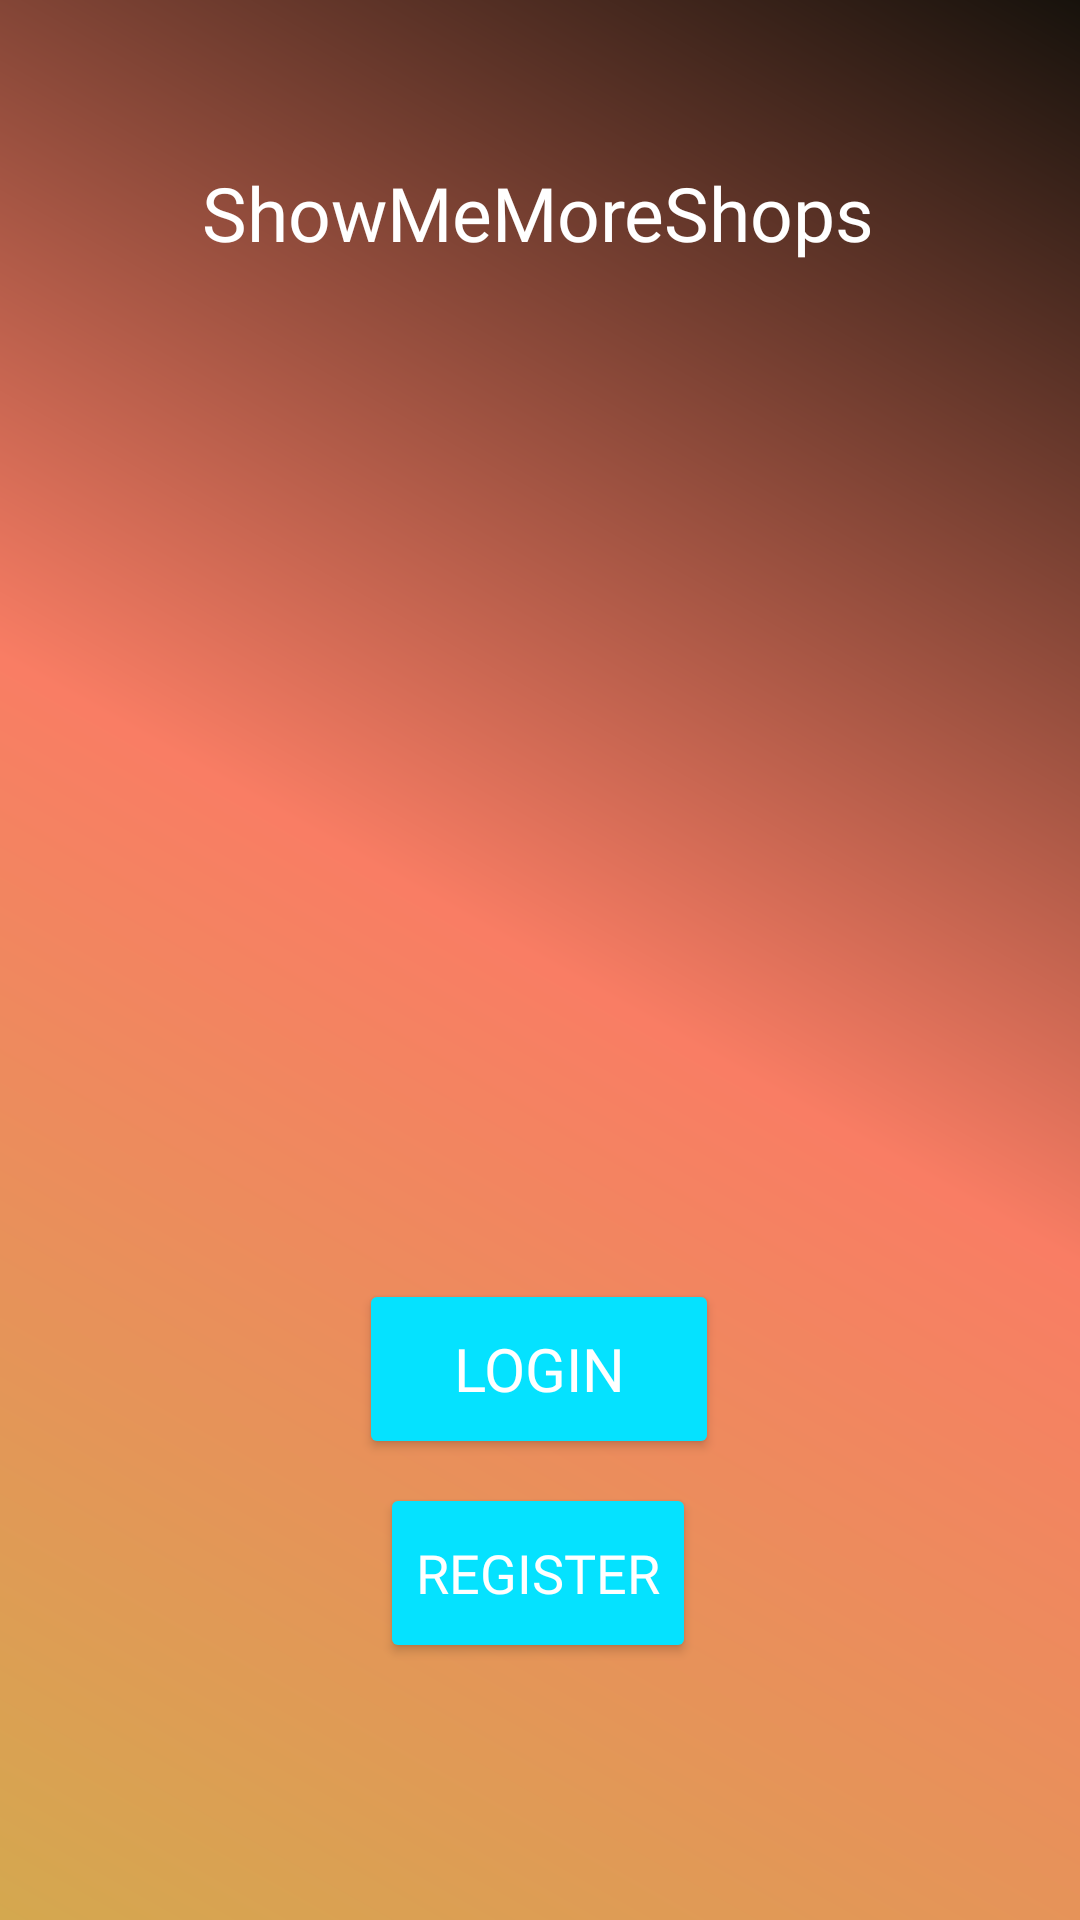

Android layout source for this screen:
<!-- AndroidManifest.xml: application theme Theme.MapXplorer.Day -->
<!-- res/layout/activity_login.xml -->
<?xml version="1.0" encoding="utf-8"?>
<androidx.constraintlayout.widget.ConstraintLayout
    xmlns:android="http://schemas.android.com/apk/res/android"
    xmlns:app="http://schemas.android.com/apk/res-auto"
    xmlns:tools="http://schemas.android.com/tools"
    android:id="@+id/loginLayout"
    android:layout_width="match_parent"
    android:layout_height="match_parent"
    tools:context=".LoginFragment">

    <ImageView
        android:layout_width="match_parent"
        android:layout_height="match_parent"
        android:scaleType="centerCrop"
        android:background="@drawable/login_gradient"
         />

    <TextView
        android:id="@+id/textView"
        android:layout_width="wrap_content"
        android:layout_height="wrap_content"
        android:layout_marginTop="40dp"
        android:fontFamily="@font/montserrat"
        android:text="@string/app_name"
        android:textSize="25sp"
        android:textColor="#FFFFFF"
        android:verticalScrollbarPosition="defaultPosition"
        app:layout_constraintBottom_toBottomOf="parent"
        app:layout_constraintHorizontal_bias="0.497"
        app:layout_constraintLeft_toLeftOf="parent"
        app:layout_constraintRight_toRightOf="parent"
        app:layout_constraintTop_toTopOf="parent"
        app:layout_constraintVertical_bias="0.025" />

    <Button
        android:id="@+id/login"
        style="@style/Widget.AppCompat.Button.Colored"
        android:layout_width="120dp"
        android:layout_height="60dp"
        android:layout_marginTop="332dp"
        android:gravity="center"
        android:text="@string/login"
        android:textSize="20sp"
        app:layout_constraintBottom_toBottomOf="parent"
        app:layout_constraintEnd_toEndOf="parent"
        app:layout_constraintHorizontal_bias="0.498"
        app:layout_constraintStart_toStartOf="parent"
        app:layout_constraintTop_toBottomOf="@+id/textView"
        app:layout_constraintVertical_bias="0.042"
        tools:ignore="MissingConstraints,OnClick,UsingOnClickInXml" />

    <Button
        android:id="@+id/register"
        style="@style/Widget.AppCompat.Button.Colored"
        android:layout_width="wrap_content"
        android:layout_height="60dp"
        android:layout_marginTop="332dp"
        android:gravity="center"
        android:text="@string/register"
        android:textSize="18sp"
        app:layout_constraintBottom_toBottomOf="parent"
        app:layout_constraintEnd_toEndOf="parent"
        app:layout_constraintHorizontal_bias="0.498"
        app:layout_constraintStart_toStartOf="parent"
        app:layout_constraintTop_toBottomOf="@+id/textView"
        app:layout_constraintVertical_bias="0.465" />


</androidx.constraintlayout.widget.ConstraintLayout>
<!-- resources referenced by this layout -->
<resources>
  <!-- drawable login_gradient (drawable) -->
  <?xml version="1.0" encoding="utf-8"?>
  <shape xmlns:android="http://schemas.android.com/apk/res/android">
      <gradient
          android:endColor="#D4A84F"
          android:startColor="#17120C"
          android:centerColor="#f97d64"
          android:angle="225">
      </gradient>
  </shape>
  <string name="app_name">ShowMeMoreShops</string>
  <string name="login">Login</string>
  <string name="register">Register</string>
  <style name="Theme.MapXplorer.Day" parent="Theme.MaterialComponents.Light.NoActionBar">
          <item name="android:forceDarkAllowed" tools:targetApi="q">false</item>
          
          <item name="fontFamily">@font/montserrat</item>
          <item name="colorPrimary">@color/main_invert</item>
          <item name="colorPrimaryVariant">@color/white_black</item>
          <item name="colorOnPrimary">@color/white</item>
          
          <item name="colorSecondary">@color/switchers</item>
          <item name="colorSecondaryVariant">@color/main_color</item>
          <item name="colorOnSecondary">@color/black</item>
          
          <item name="android:statusBarColor" tools:targetApi="l">?attr/colorPrimaryVariant</item>
          
      </style>
  <color name="main_invert">#06133C</color>
  <color name="white_black">@color/white</color>
  <color name="white">#FFFFFF</color>
  <color name="switchers">#05E2FF</color>
  <color name="main_color">#029751</color>
  <color name="black">#000000</color>
</resources>
